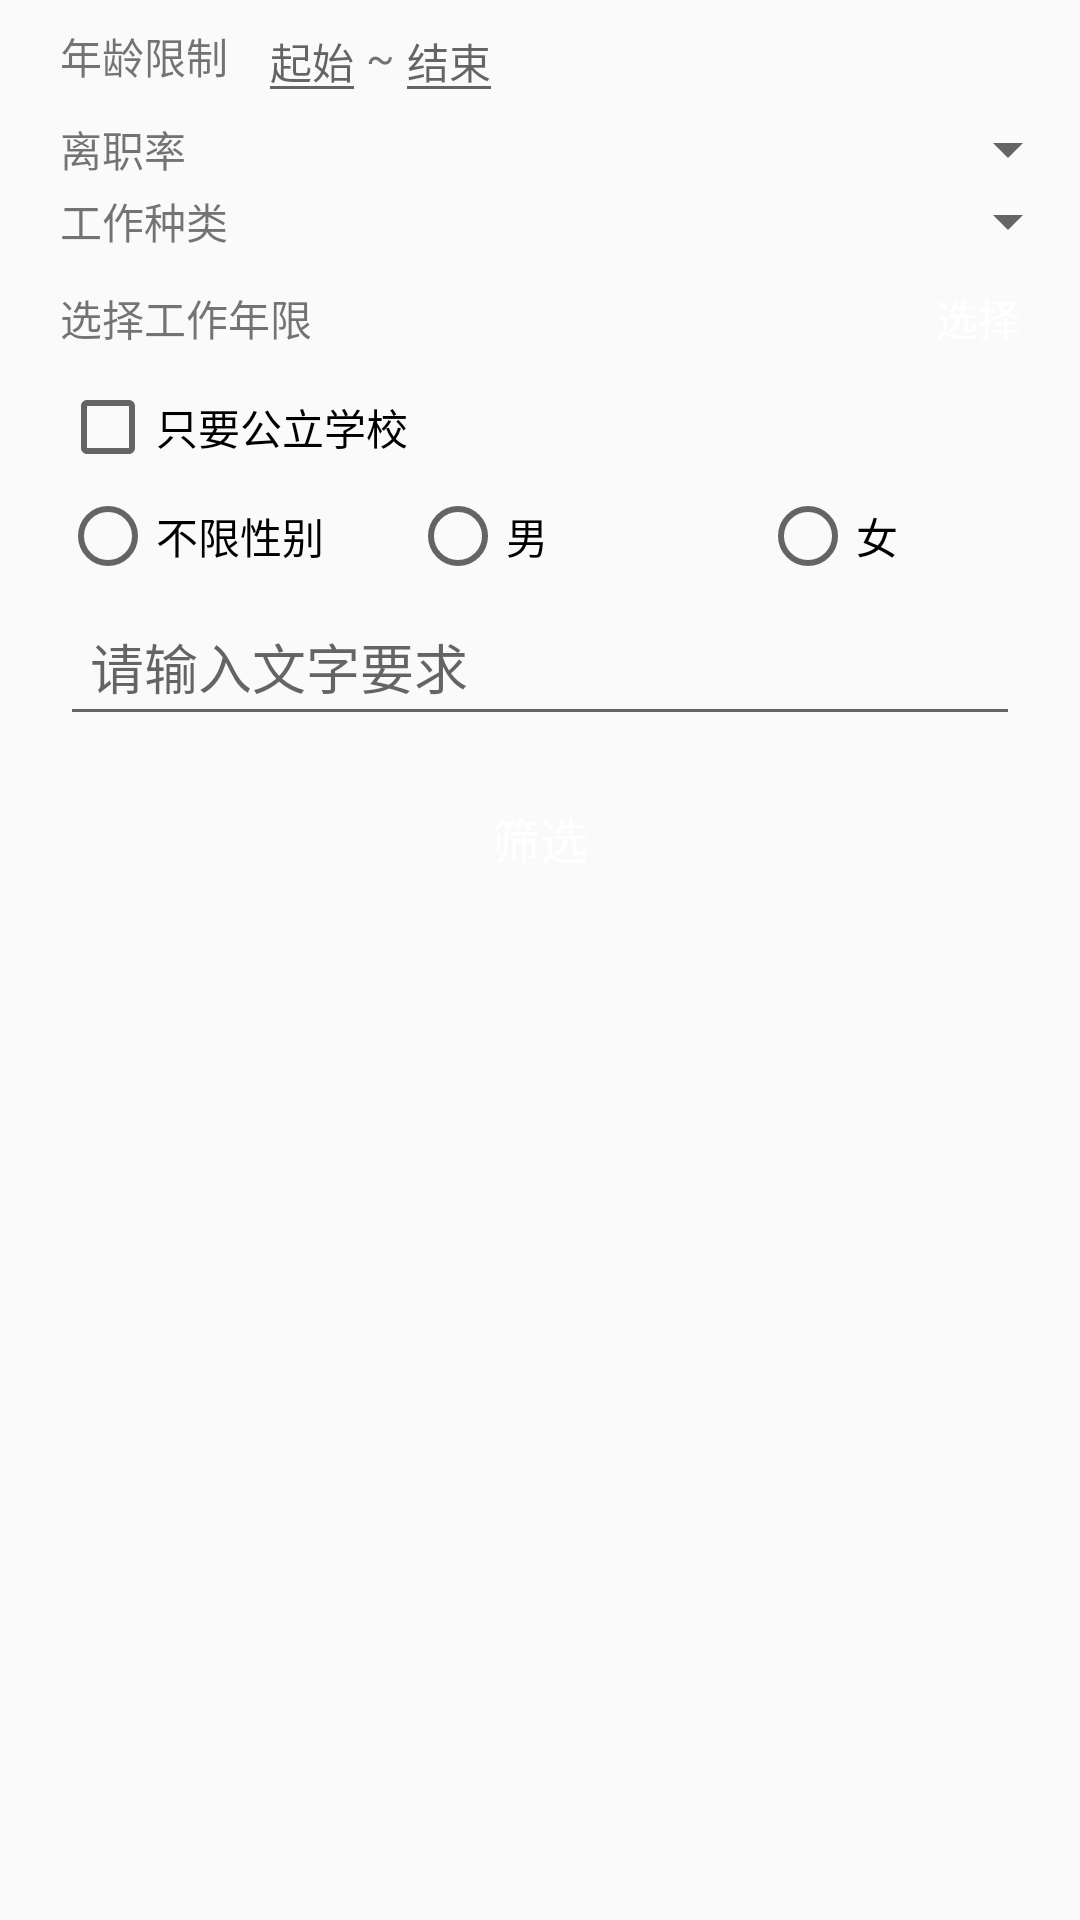

Android layout source for this screen:
<!-- AndroidManifest.xml: application theme AppTheme -->
<!-- res/layout/activity_select_filter.xml -->
<?xml version="1.0" encoding="utf-8"?>
<ScrollView xmlns:android="http://schemas.android.com/apk/res/android"
              android:layout_width="match_parent"
              android:layout_height="match_parent">

    <LinearLayout
                  android:layout_width="match_parent"
                  android:layout_height="wrap_content"
                  android:orientation="vertical">

        <LinearLayout
                style="@style/LinearItem">

            <TextView
                    android:layout_width="wrap_content"
                    android:layout_height="wrap_content"
                    android:paddingLeft="10dp"
                    android:paddingRight="10dp"
                    android:text="@string/filter_age"/>

            <EditText
                    android:id="@+id/et_age_start"
                    android:layout_width="wrap_content"
                    android:layout_height="wrap_content"
                    android:hint="起始"
                    android:gravity="center"
                    android:inputType="numberDecimal"
                    android:textSize="@dimen/text_middle_14"
                    android:maxLength="1"/>

            <TextView
                    android:layout_width="wrap_content"
                    android:layout_height="wrap_content"
                    android:text="~"
                    android:textSize="@dimen/text_middle_14"/>

            <EditText
                    android:id="@+id/et_age_end"
                    android:layout_width="wrap_content"
                    android:layout_height="wrap_content"
                    android:hint="结束"
                    android:gravity="center"
                    android:inputType="numberDecimal"
                    android:textSize="@dimen/text_middle_14"
                    android:maxLength="1"/>

        </LinearLayout>

        <LinearLayout
                style="@style/LinearItem">

            <TextView
                    android:layout_width="100dp"
                    android:layout_height="wrap_content"
                    android:paddingLeft="10dp"
                    android:paddingRight="10dp"
                    android:text="@string/filter_leave_rate"/>

            <Spinner
                    android:id="@+id/sp_leave_rate"
                    android:layout_width="0dp"
                    android:layout_weight="1"
                    android:paddingTop="10dp"
                    android:paddingBottom="10dp"
                    android:layout_height="wrap_content"/>

        </LinearLayout>

        <LinearLayout
                style="@style/LinearItem">

            <TextView
                    android:layout_width="100dp"
                    android:layout_height="wrap_content"
                    android:paddingLeft="10dp"
                    android:paddingRight="10dp"
                    android:text="@string/filter_job_type"/>

            <Spinner
                    android:id="@+id/sp_job_type"
                    android:layout_width="0dp"
                    android:layout_weight="1"
                    android:paddingTop="10dp"
                    android:paddingBottom="10dp"
                    android:layout_height="wrap_content"/>

        </LinearLayout>

        <LinearLayout
                style="@style/LinearItem">

            <TextView
                    android:layout_width="0dp"
                    android:layout_weight="1"
                    android:layout_height="wrap_content"
                    android:paddingLeft="10dp"
                    android:paddingRight="10dp"
                    android:paddingTop="10dp"
                    android:paddingBottom="10dp"
                    android:text="@string/filter_duration"/>

            <TextView
                    android:id="@+id/btn_select_duration"
                    android:background="@drawable/theme_button_bg_green_selector"
                    android:text="选择"
                    android:textColor="@color/default_white"
                    android:padding="10dp"
                    android:layout_marginRight="10dp"
                    android:layout_width="wrap_content"
                    android:layout_height="wrap_content"/>
        </LinearLayout>

        <CheckBox
                android:id="@+id/cb_public"
                android:layout_width="match_parent"
                android:layout_height="wrap_content"
                android:layout_marginLeft="20dp"
                android:text="@string/filter_public"/>

        <RadioGroup
                android:id="@+id/rg_gender"
                style="@style/LinearItem">

            <RadioButton
                    android:id="@+id/rb_gender_default"
                    android:layout_width="0dp"
                    android:layout_weight="1"
                    android:layout_height="wrap_content"
                    android:layout_marginLeft="10dp"
                    android:paddingRight="10dp"
                    android:paddingTop="10dp"
                    android:paddingBottom="10dp"
                    android:text="@string/filter_gender_default"/>

            <RadioButton
                    android:id="@+id/rb_gender_male"
                    android:layout_width="0dp"
                    android:layout_weight="1"
                    android:layout_height="wrap_content"
                    android:layout_marginLeft="10dp"
                    android:paddingRight="10dp"
                    android:paddingTop="10dp"
                    android:paddingBottom="10dp"
                    android:text="@string/filter_gender_male"/>

            <RadioButton
                    android:id="@+id/rb_gender_female"
                    android:layout_width="0dp"
                    android:layout_weight="1"
                    android:layout_height="wrap_content"
                    android:layout_marginLeft="10dp"
                    android:paddingRight="10dp"
                    android:paddingTop="10dp"
                    android:paddingBottom="10dp"
                    android:text="@string/filter_gender_female"/>

        </RadioGroup>

        <EditText
                android:id="@+id/et_description"
                android:layout_marginLeft="20dp"
                android:layout_marginRight="20dp"
                android:padding="10dp"
                android:layout_width="match_parent"
                android:layout_height="wrap_content"
                android:hint="@string/filter_description_hint"/>

        <Button
                android:id="@+id/btn_go"
                style="@style/ThemeButton"
                android:layout_marginBottom="50dp"
                android:text="@string/filter_go"/>
    </LinearLayout>
</ScrollView>
<!-- resources referenced by this layout -->
<resources>
  <color name="default_white">#ffffff</color>
  <dimen name="text_middle_14">14sp</dimen>
  <string name="filter_age">年龄限制</string>
  <string name="filter_description_hint">请输入文字要求</string>
  <string name="filter_duration">选择工作年限</string>
  <string name="filter_gender_default">不限性别</string>
  <string name="filter_gender_female">女</string>
  <string name="filter_gender_male">男</string>
  <string name="filter_go">筛选</string>
  <string name="filter_job_type">工作种类</string>
  <string name="filter_leave_rate">离职率</string>
  <string name="filter_public">只要公立学校</string>
  <style name="LinearItem">
          <item name="android:layout_width">match_parent</item>
          <item name="android:layout_height">wrap_content</item>
          <item name="android:paddingLeft">10dp</item>
          <item name="android:orientation">horizontal</item>
          <item name="android:gravity">center_vertical</item>
      </style>
  <style name="ThemeButton">
          <item name="android:layout_marginLeft">30dp</item>
          <item name="android:layout_marginRight">30dp</item>
          <item name="android:layout_marginTop">10dp</item>
          <item name="android:padding">10dp</item>
          <item name="android:gravity">center</item>
          <item name="android:layout_width">match_parent</item>
          <item name="android:layout_height">wrap_content</item>
          <item name="android:background">@drawable/theme_button_bg_blue_selector</item>
          <item name="android:textColor">@android:color/white</item>
          <item name="android:textSize">@dimen/text_large_16</item>
      </style>
  <style name="AppTheme" parent="Theme.AppCompat.Light.DarkActionBar">
          
          <item name="colorPrimary">@color/default_theme_color</item>
          <item name="colorPrimaryDark">@color/default_theme_color_dark</item>
          <item name="colorAccent">@color/default_theme_color</item>
      </style>
  <dimen name="text_large_16">16sp</dimen>
  <color name="default_theme_color">#33A955</color>
  <color name="default_theme_color_dark">#189b3e</color>
</resources>
